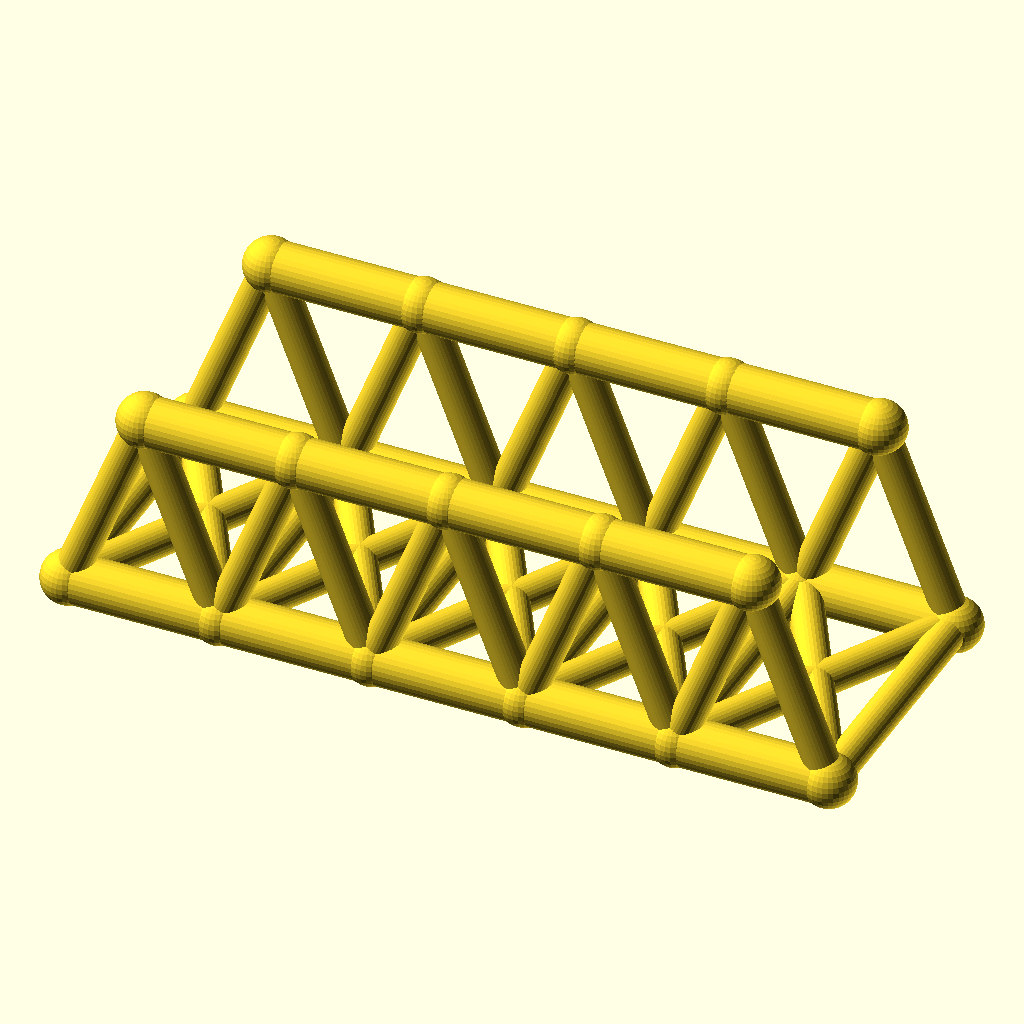
Cell 1: the model at its default parameters.
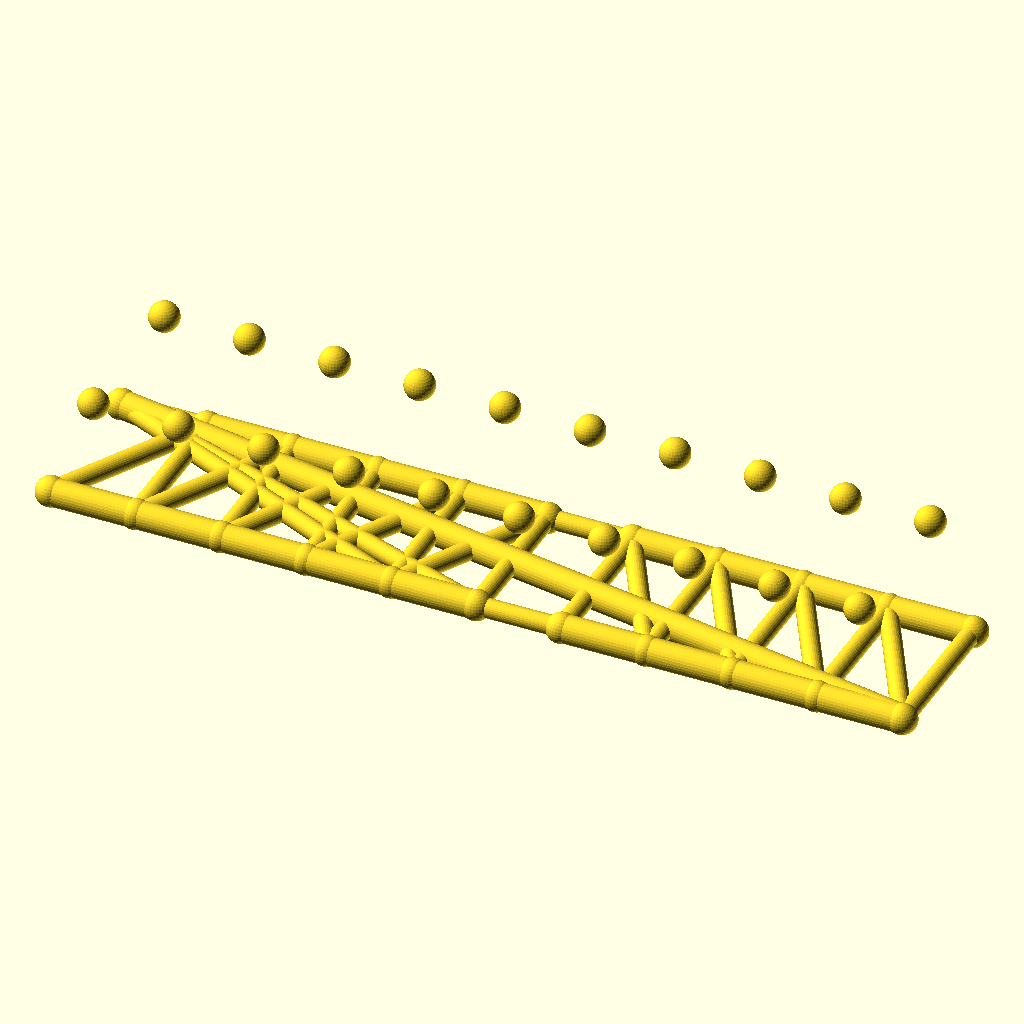
Cell 2: panels = 10 (everything else at default).
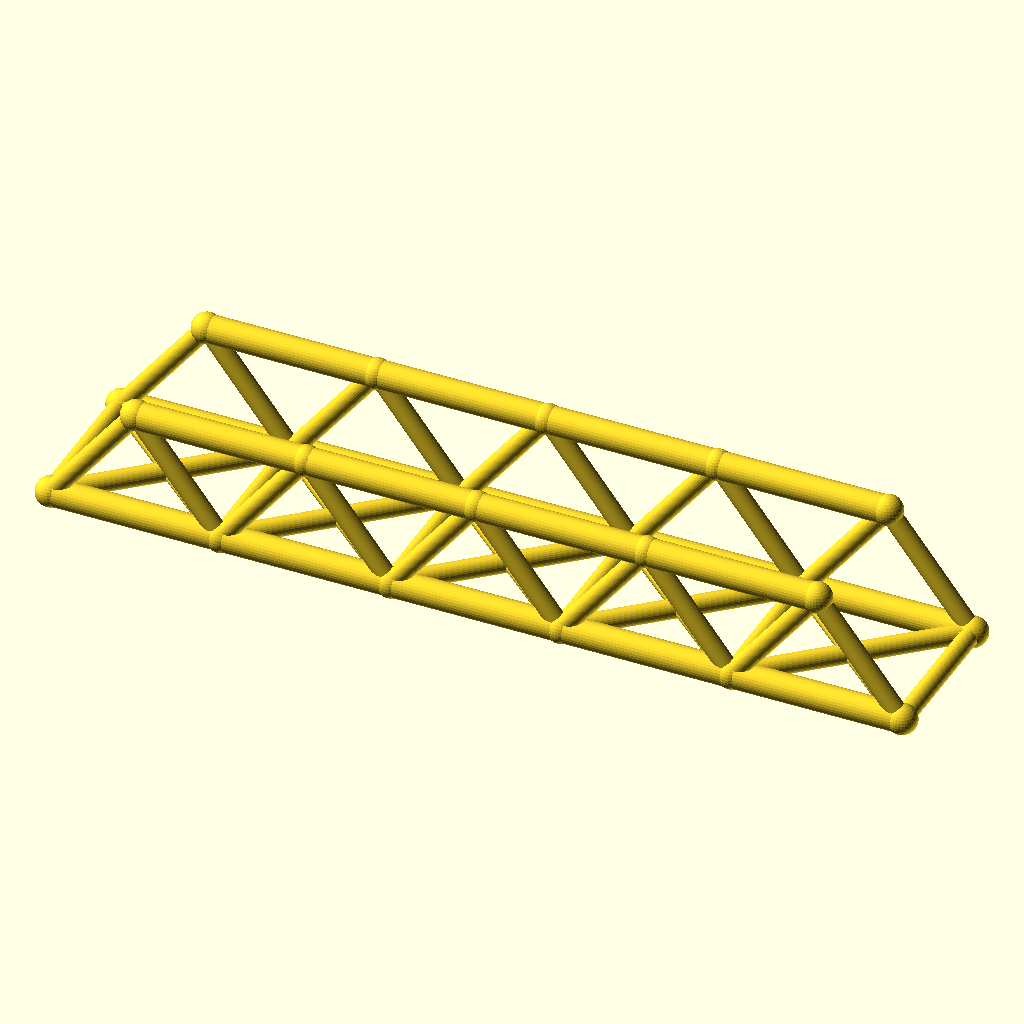
Cell 3 — panel_p set to 56, the other parameters unchanged.
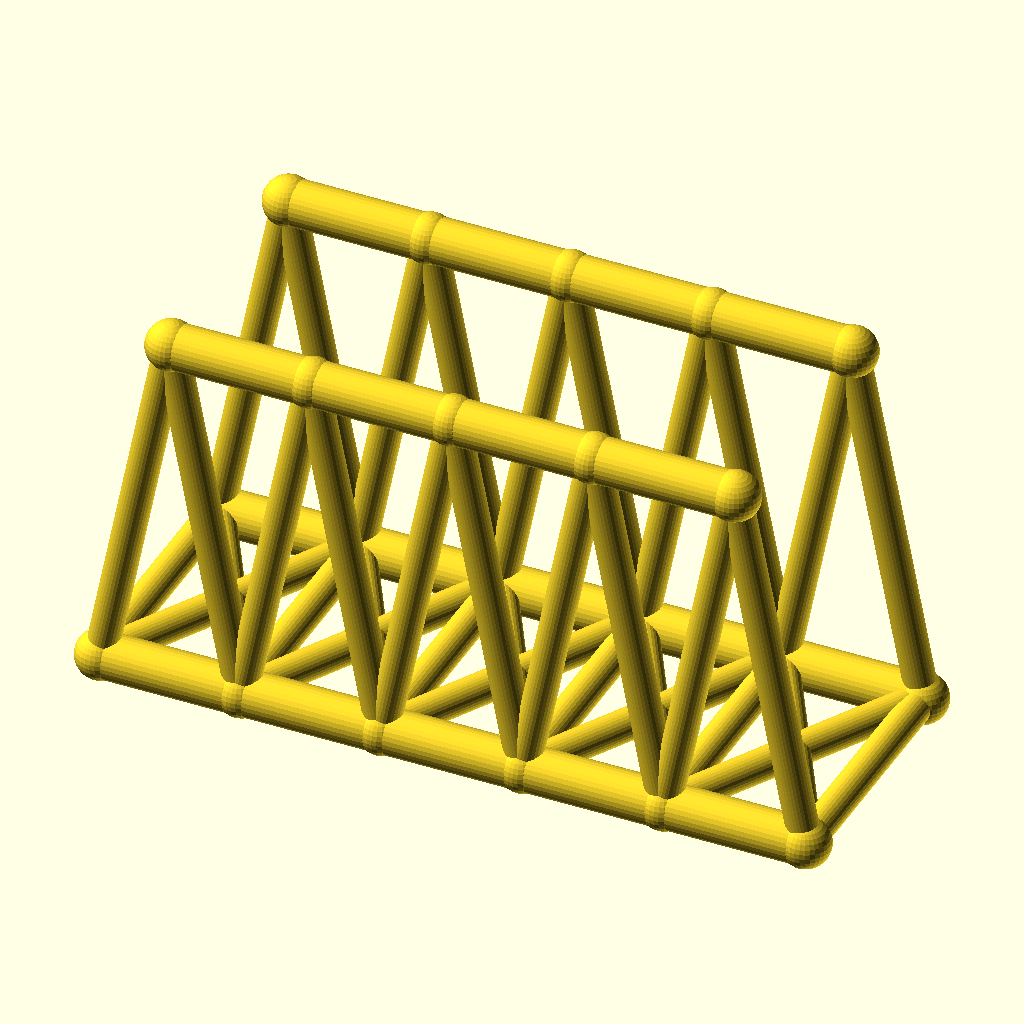
Cell 4: the same model with truss_h = 72.
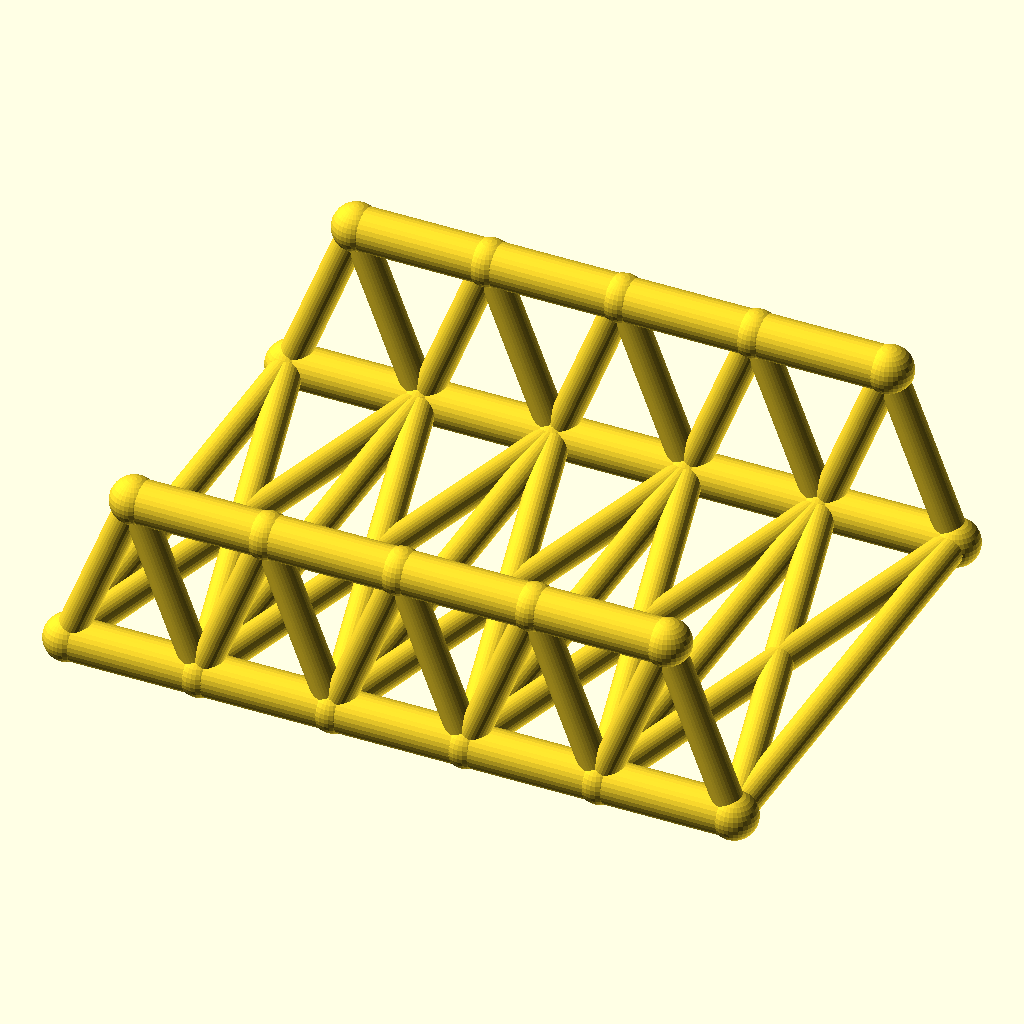
Cell 5 — track set to 100, the other parameters unchanged.
All cells are drawn from the same view direction (rotation 55°, 0°, 25°, orthographic, colour scheme Cornfield), but the view is re-fitted for each cell, so position and scale can differ between cells as well as the parameter.
Source of the model, optional_data/data/wire2/bridgetrusses/scene_0158.scad:
$fn = 32;

// ----------------------------------------------------------------------
// Warren through truss: span 140 mm, 5 panels, two trusses 50 mm apart
// ----------------------------------------------------------------------

// --- parameters (mm) ---
panels = 5;               // number of equal panels per truss
panel_p = 28;             // panel length, X
span = 140;               // truss span between end joints
truss_h = 36;             // truss height, Z
track = 50;               // distance between the two trusses, Y
chord_r = 4.5;            // chord member radius
web_r = 3.1;              // web member radius
deck_r = 3.1;             // deck beam radius
joint_r = 4.9;            // joint ball radius
fit_tol = 0.05;           // declared fit tolerance (prompt contract)
free_tol = 0.2;           // declared free tolerance (prompt contract)

bbox_x = span + 2 * joint_r;  // overall X, joints included
bbox_y = track + 2 * joint_r;  // overall Y, joints included
bbox_z = truss_h + 2 * joint_r;  // overall Z, joints included
chord_d = 2 * chord_r;  // chord stock diameter
web_d = 2 * web_r;  // web stock diameter
deck_d = 2 * deck_r;  // deck beam diameter
joint_d = 2 * joint_r;  // joint ball diameter
nodes = [for (side = [-1, 1], i = [0 : panels]) [i * panel_p, side * track / 2, 0], for (side = [-1, 1], i = [0 : panels - 1]) [(i + 0.5) * panel_p, side * track / 2, truss_h]];

module member(a, b, r) {
  /* round stock from joint a to joint b, ends buried in the joint balls */
  d = b - a;
  length = norm(d);
  translate(a) rotate([0, acos(d[2] / length), atan2(d[1], d[0])])
    cylinder(h = length, r = r);
}

module joint(p, r) {
  /* ball at the joint centre, fatter than every member meeting there */
  translate(p) sphere(r = r);
}

/* members - each call is one graph edge */
member(nodes[0], nodes[1], chord_r);
member(nodes[1], nodes[2], chord_r);
member(nodes[2], nodes[3], chord_r);
member(nodes[3], nodes[4], chord_r);
member(nodes[4], nodes[5], chord_r);
member(nodes[12], nodes[13], chord_r);
member(nodes[13], nodes[14], chord_r);
member(nodes[14], nodes[15], chord_r);
member(nodes[15], nodes[16], chord_r);
member(nodes[0], nodes[12], web_r);
member(nodes[1], nodes[12], web_r);
member(nodes[1], nodes[13], web_r);
member(nodes[2], nodes[13], web_r);
member(nodes[2], nodes[14], web_r);
member(nodes[3], nodes[14], web_r);
member(nodes[3], nodes[15], web_r);
member(nodes[4], nodes[15], web_r);
member(nodes[4], nodes[16], web_r);
member(nodes[5], nodes[16], web_r);
member(nodes[6], nodes[7], chord_r);
member(nodes[7], nodes[8], chord_r);
member(nodes[8], nodes[9], chord_r);
member(nodes[9], nodes[10], chord_r);
member(nodes[10], nodes[11], chord_r);
member(nodes[17], nodes[18], chord_r);
member(nodes[18], nodes[19], chord_r);
member(nodes[19], nodes[20], chord_r);
member(nodes[20], nodes[21], chord_r);
member(nodes[6], nodes[17], web_r);
member(nodes[7], nodes[17], web_r);
member(nodes[7], nodes[18], web_r);
member(nodes[8], nodes[18], web_r);
member(nodes[8], nodes[19], web_r);
member(nodes[9], nodes[19], web_r);
member(nodes[9], nodes[20], web_r);
member(nodes[10], nodes[20], web_r);
member(nodes[10], nodes[21], web_r);
member(nodes[11], nodes[21], web_r);
member(nodes[0], nodes[6], deck_r);
member(nodes[1], nodes[7], deck_r);
member(nodes[2], nodes[8], deck_r);
member(nodes[3], nodes[9], deck_r);
member(nodes[4], nodes[10], deck_r);
member(nodes[5], nodes[11], deck_r);
member(nodes[0], nodes[7], deck_r);
member(nodes[6], nodes[1], deck_r);
member(nodes[1], nodes[8], deck_r);
member(nodes[7], nodes[2], deck_r);
member(nodes[2], nodes[9], deck_r);
member(nodes[8], nodes[3], deck_r);
member(nodes[3], nodes[10], deck_r);
member(nodes[9], nodes[4], deck_r);
member(nodes[4], nodes[11], deck_r);
member(nodes[10], nodes[5], deck_r);

/* joint balls */
for (p = nodes) joint(p, joint_r);
Customizer parameters (derived from the source; name, type, default, range or options):
panels: number, default 5
panel_p: number, default 28
span: number, default 140
truss_h: number, default 36
track: number, default 50
chord_r: number, default 4.5
web_r: number, default 3.1
deck_r: number, default 3.1
joint_r: number, default 4.9
fit_tol: number, default 0.05
free_tol: number, default 0.2
